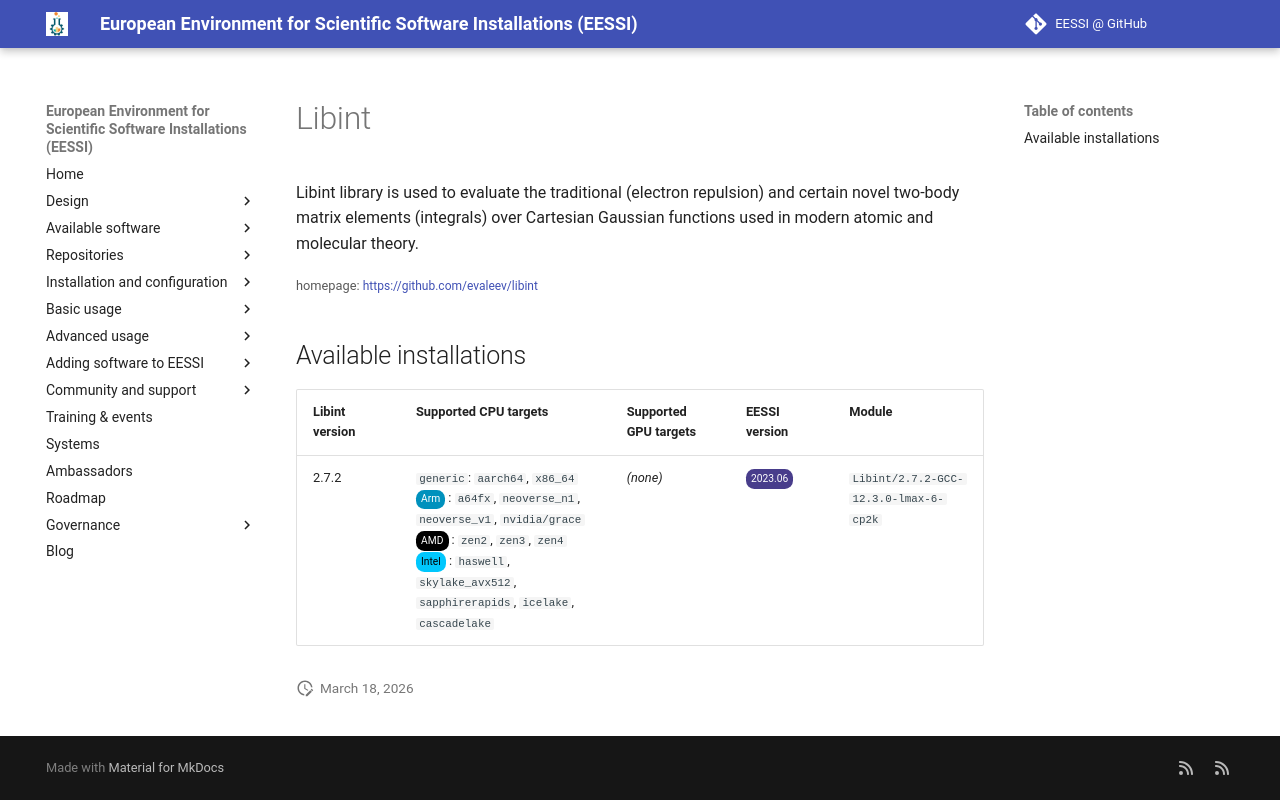

repository: EESSI/docs · page: available_software/detail/Libint/index.html · generator: mkdocs

---
json_ld:
  '@context': https://schema.org
  '@type': SoftwareApplication
  applicationCategory: DeveloperApplication
  description: "Libint library is used to evaluate the traditional (electron repulsion)\
    \ and certain novel two-body\n matrix elements (integrals) over Cartesian Gaussian\
    \ functions used in modern atomic and molecular theory."
  license: Not confirmed
  name: Libint
  offers:
    '@type': Offer
    price: 0
  operatingSystem: LINUX
  review:
    '@type': Review
    author:
      '@type': Organization
      name: EESSI
    reviewBody: Application has been successfully made available on all architectures
      supported by EESSI
    reviewRating:
      '@type': Rating
      ratingValue: 5
  softwareRequirements: See https://www.eessi.io/docs/ for how to make EESSI available
    on your system
  softwareVersion: '[''2.7.2'']'
  url: https://github.com/evaleev/libint
---
# Libint


Libint library is used to evaluate the traditional (electron repulsion) and certain novel two-body
 matrix elements (integrals) over Cartesian Gaussian functions used in modern atomic and molecular theory.

<small>homepage: </small><span class="software-link">[https://github.com/evaleev/libint](https://github.com/evaleev/libint)</span>

## Available installations


|Libint version|Supported CPU targets|Supported GPU targets|EESSI version|Module|
| --- | --- | --- | --- | --- |
|2.7.2|`generic`: `aarch64`, `x86_64`<br/><span class="software-cpu-arm">Arm</span>: `a64fx`, `neoverse_n1`, `neoverse_v1`, `nvidia/grace`<br/><span class="software-cpu-amd">AMD</span>: `zen2`, `zen3`, `zen4`<br/><span class="software-cpu-intel">Intel</span>: `haswell`, `skylake_avx512`, `sapphirerapids`, `icelake`, `cascadelake`<br/>|*(none)*|<span class="software-eessi-version-202306">2023.06</span>|`Libint/2.7.2-GCC-12.3.0-lmax-6-cp2k`|
